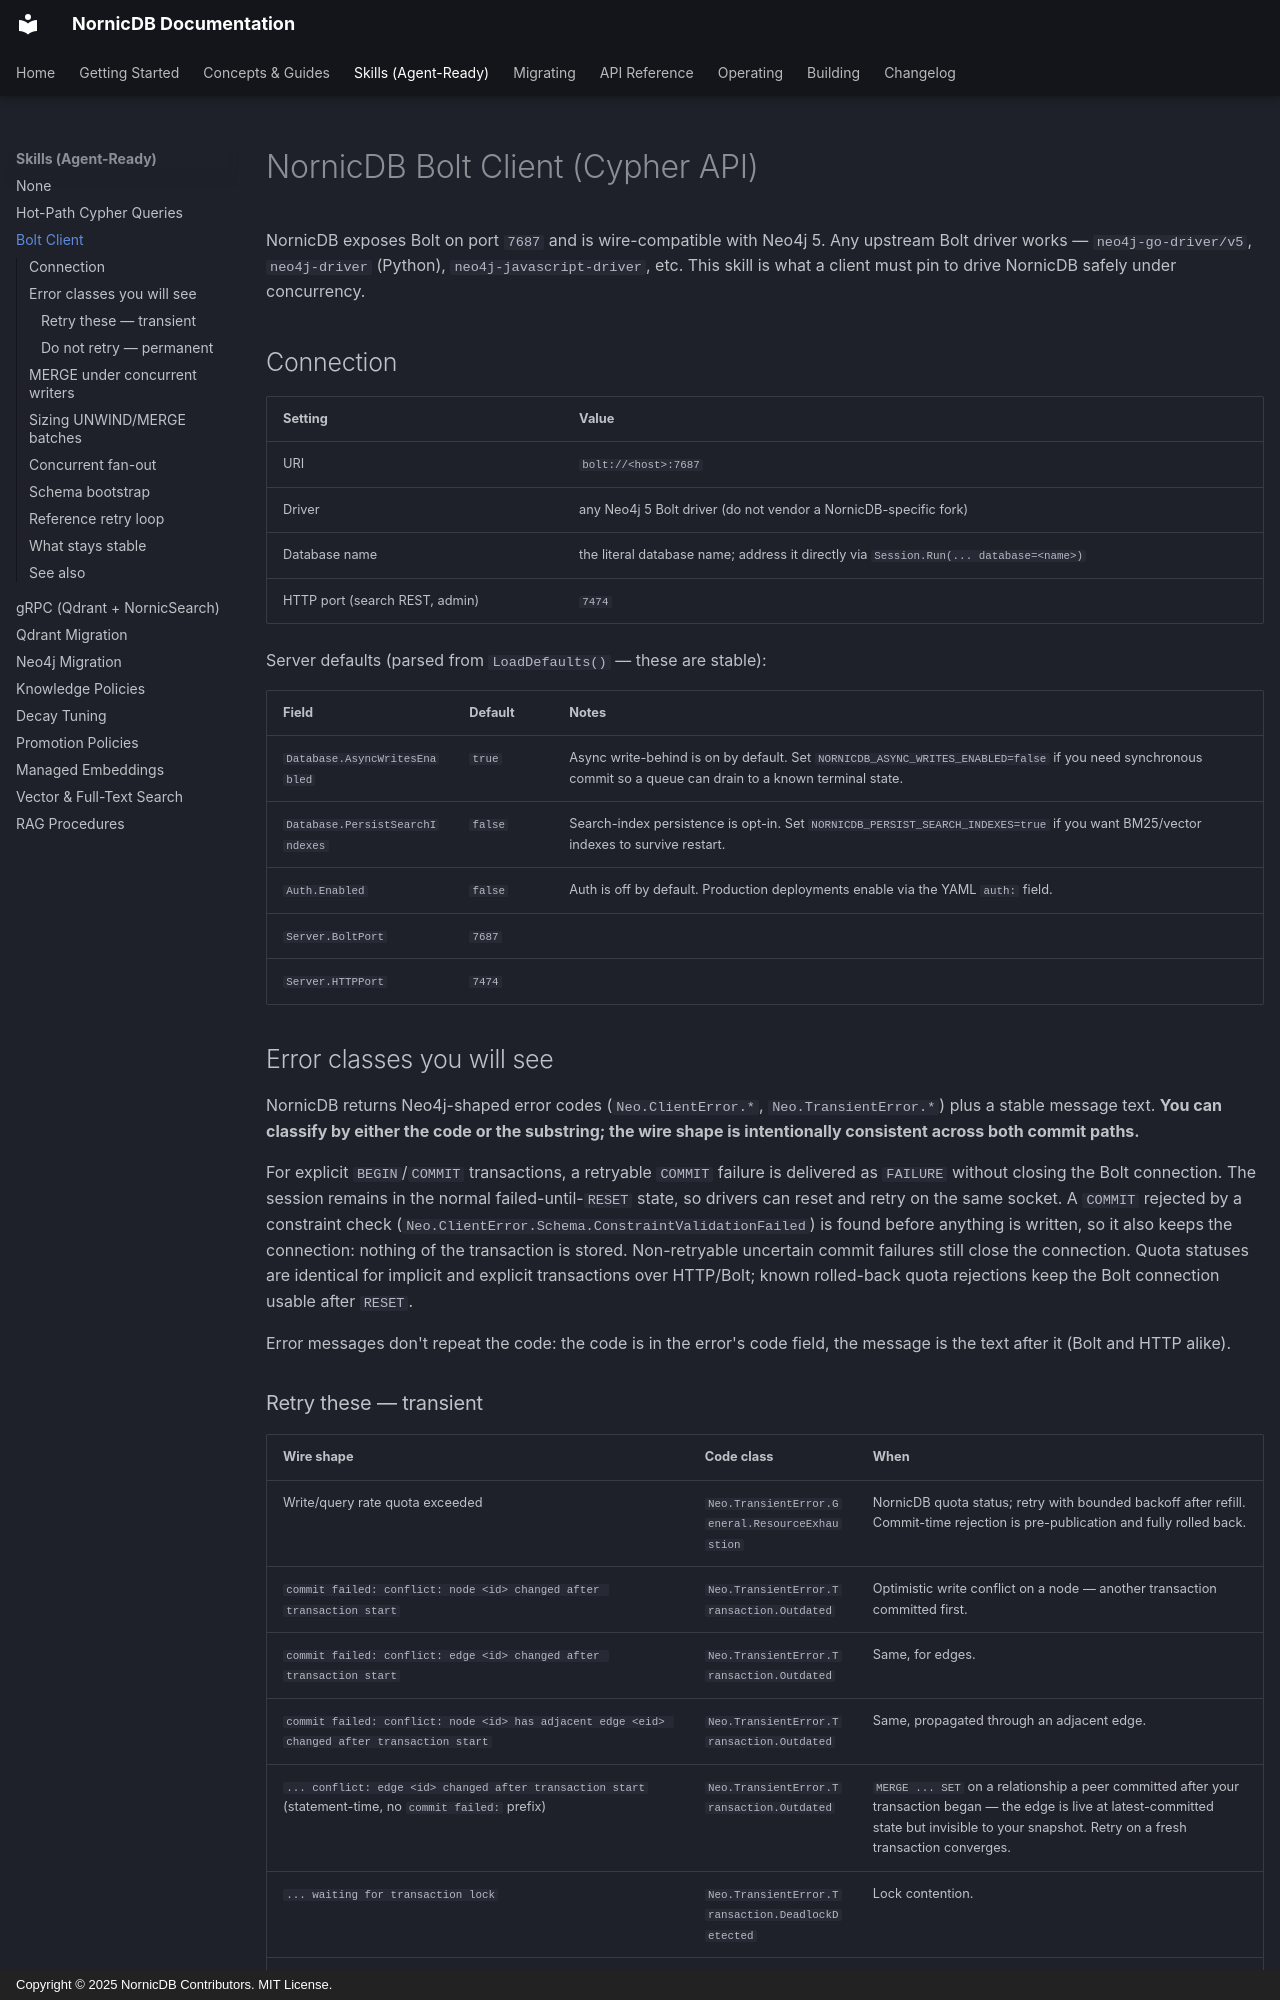

repository: orneryd/NornicDB · page: skills/bolt-client.skill/index.html · generator: mkdocs · copyright: Copyright © 2025 NornicDB Contributors. MIT License.

---
name: nornicdb-bolt-client
description: Drive NornicDB from a Bolt client (`neo4j-go-driver/v5` or any other Neo4j Bolt driver). Use when classifying retryable vs permanent errors, sizing UNWIND/MERGE batch writes, configuring connection defaults, or implementing retry logic against NornicDB. NornicDB speaks the same wire as Neo4j 5; this skill calls out the small, stable surface a client must pin.
---

# NornicDB Bolt Client (Cypher API)

NornicDB exposes Bolt on port `7687` and is wire-compatible with Neo4j 5. Any upstream Bolt driver works — `neo4j-go-driver/v5`, `neo4j-driver` (Python), `neo4j-javascript-driver`, etc. This skill is what a client must pin to drive NornicDB safely under concurrency.

## Connection

| Setting | Value |
|---|---|
| URI | `bolt://<host>:7687` |
| Driver | any Neo4j 5 Bolt driver (do not vendor a NornicDB-specific fork) |
| Database name | the literal database name; address it directly via `Session.Run(... database=<name>)` |
| HTTP port (search REST, admin) | `7474` |

Server defaults (parsed from `LoadDefaults()` — these are stable):

| Field | Default | Notes |
|---|---|---|
| `Database.AsyncWritesEnabled` | `true` | Async write-behind is on by default. Set `NORNICDB_ASYNC_WRITES_ENABLED=false` if you need synchronous commit so a queue can drain to a known terminal state. |
| `Database.PersistSearchIndexes` | `false` | Search-index persistence is opt-in. Set `NORNICDB_PERSIST_SEARCH_INDEXES=true` if you want BM25/vector indexes to survive restart. |
| `Auth.Enabled` | `false` | Auth is off by default. Production deployments enable via the YAML `auth:` field. |
| `Server.BoltPort` | `7687` | |
| `Server.HTTPPort` | `7474` | |

## Error classes you will see

NornicDB returns Neo4j-shaped error codes (`Neo.ClientError.*`, `Neo.TransientError.*`) plus a stable message text. **You can classify by either the code or the substring; the wire shape is intentionally consistent across both commit paths.**

For explicit `BEGIN`/`COMMIT` transactions, a retryable `COMMIT` failure is
delivered as `FAILURE` without closing the Bolt connection. The session remains
in the normal failed-until-`RESET` state, so drivers can reset and retry on the
same socket. A `COMMIT` rejected by a constraint check (`Neo.ClientError.Schema.ConstraintValidationFailed`)
is found before anything is written, so it also keeps the connection: nothing of the
transaction is stored. Non-retryable uncertain commit failures still close the connection. Quota statuses are identical for implicit and explicit transactions over HTTP/Bolt; known rolled-back quota rejections keep the Bolt connection usable after `RESET`.

Error messages don't repeat the code: the code is in the error's code field, the message is
the text after it (Bolt and HTTP alike).
